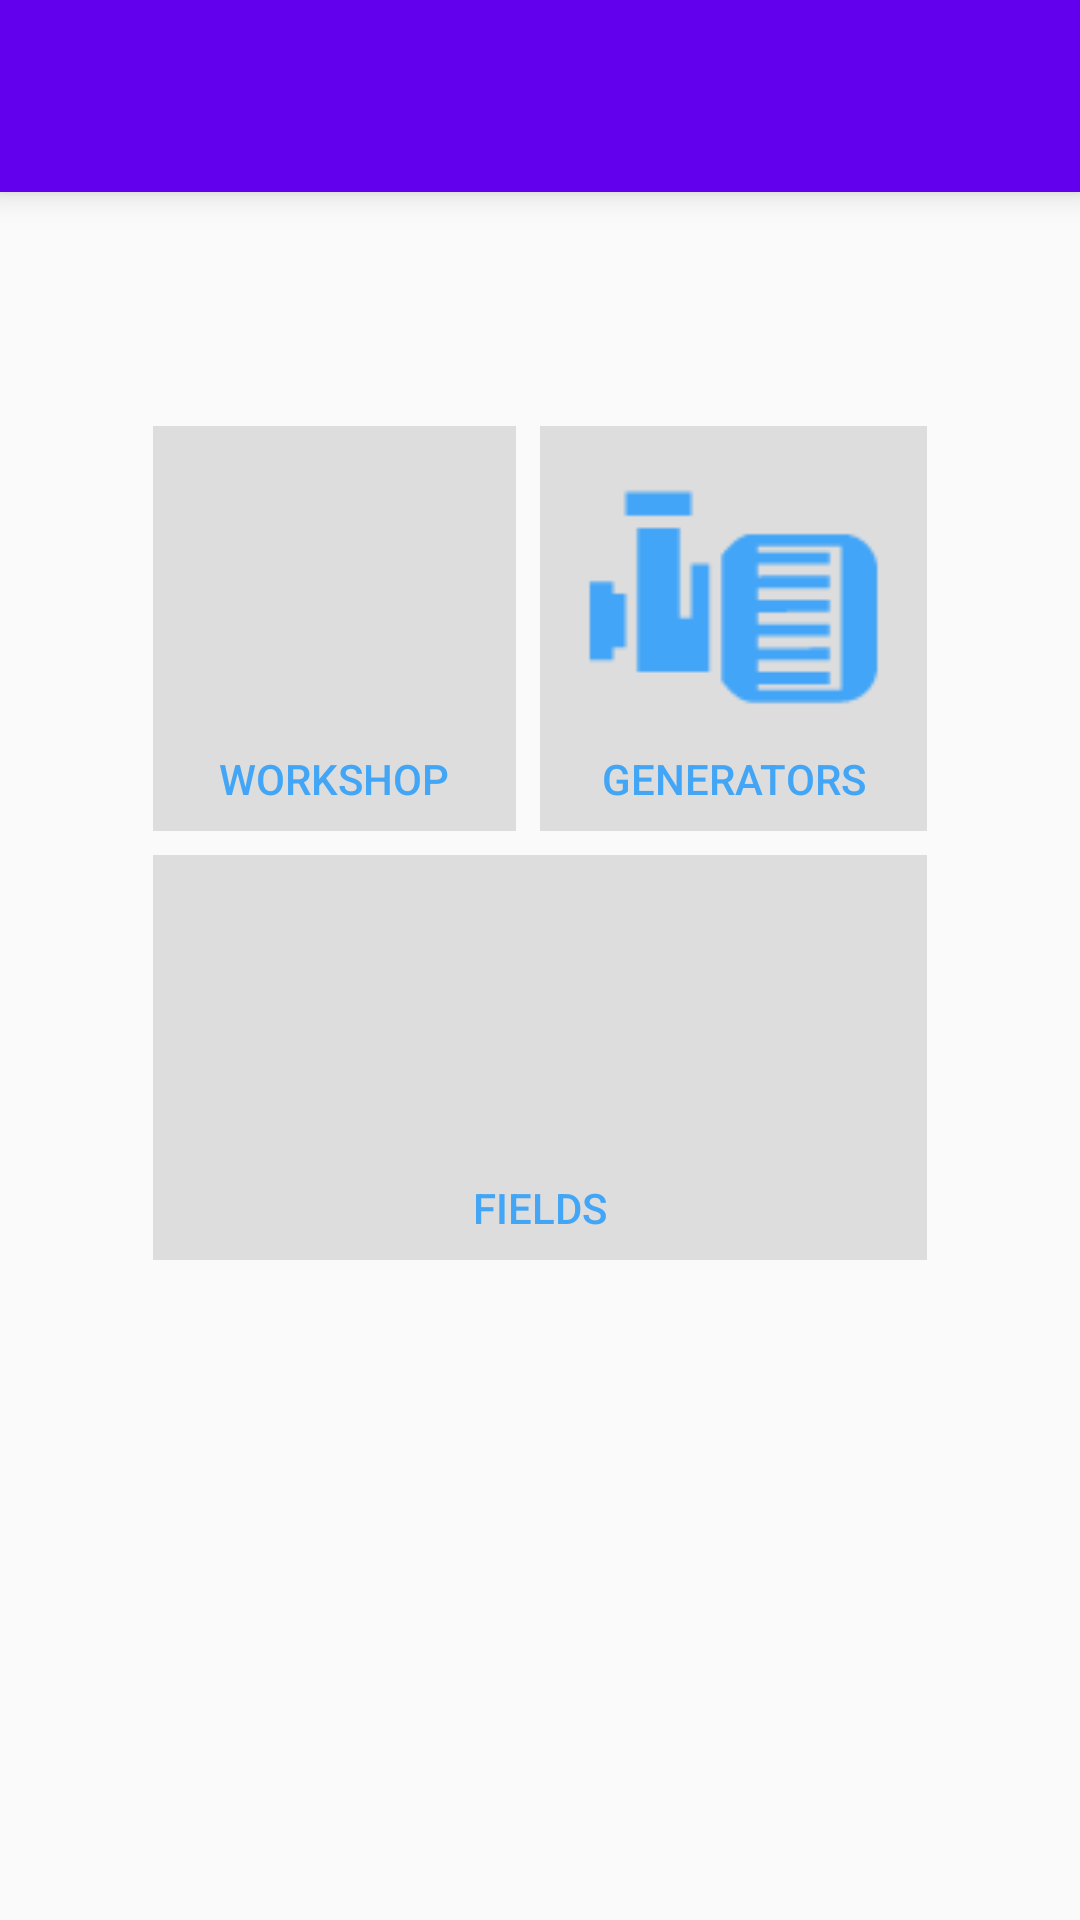

Android layout source for this screen:
<!-- AndroidManifest.xml: application theme AppTheme -->
<!-- res/layout/activity_main.xml -->
<android.support.constraint.ConstraintLayout xmlns:android="http://schemas.android.com/apk/res/android"
    xmlns:app="http://schemas.android.com/apk/res-auto"
    xmlns:tools="http://schemas.android.com/tools"
    android:layout_width="match_parent"
    android:layout_height="match_parent"
    tools:context="com.fawarespetroleum.yasser.jobtracker.activities.MainActivity">

    <android.support.v7.widget.Toolbar
        android:id="@+id/MenuBar"
        android:layout_width="0dp"
        android:layout_height="64dp"
        android:background="?attr/colorPrimary"
        android:elevation="6dp"
        app:titleTextColor="@android:color/white"
        tools:layout_constraintTop_creator="1"
        tools:layout_constraintRight_creator="1"
        app:layout_constraintRight_toRightOf="parent"
        tools:layout_constraintLeft_creator="1"
        app:layout_constraintLeft_toLeftOf="parent"
        app:layout_constraintTop_toTopOf="parent" />

    <LinearLayout
        android:id="@+id/fieldButton"
        android:layout_width="0dp"
        android:layout_height="wrap_content"
        android:background="#ddd"
        android:clickable="true"
        android:orientation="vertical"
        android:padding="8dp"
        tools:layout_constraintTop_creator="1"
        tools:layout_constraintRight_creator="1"
        android:layout_marginStart="51dp"
        android:layout_marginEnd="51dp"
        app:layout_constraintRight_toRightOf="parent"
        android:layout_marginTop="8dp"
        app:layout_constraintTop_toBottomOf="@+id/generatorButton"
        tools:layout_constraintLeft_creator="1"
        app:layout_constraintLeft_toLeftOf="parent"
        android:layout_marginLeft="51dp"
        android:layout_marginRight="51dp">

        <ImageView
            android:layout_width="match_parent"
            android:layout_height="100dp"
            android:src="@drawable/factory_48dp" />

        <TextView
            style="@style/TextAppearance.AppCompat.Button"
            android:layout_width="match_parent"
            android:layout_height="wrap_content"
            android:gravity="center_horizontal"
            android:text="@string/field"
            android:textColor="#42A5F5" />
    </LinearLayout>

    <LinearLayout
        android:id="@+id/generatorButton"
        android:layout_width="0dp"
        android:layout_height="wrap_content"
        android:background="#ddd"
        android:clickable="true"
        android:orientation="vertical"
        android:padding="8dp"
        tools:layout_constraintTop_creator="1"
        tools:layout_constraintRight_creator="1"
        android:layout_marginStart="8dp"
        app:layout_constraintRight_toRightOf="@+id/fieldButton"
        android:layout_marginTop="142dp"
        tools:layout_constraintLeft_creator="1"
        app:layout_constraintTop_toTopOf="parent"
        app:layout_constraintLeft_toRightOf="@+id/workshopButton"
        android:layout_marginLeft="8dp">

        <ImageView
            android:layout_width="match_parent"
            android:layout_height="100dp"
            android:src="@drawable/pump_filled_48dp" />

        <TextView
            style="@style/TextAppearance.AppCompat.Button"
            android:layout_width="match_parent"
            android:layout_height="wrap_content"
            android:gravity="center_horizontal"
            android:text="@string/generators"
            android:textColor="#42A5F5" />
    </LinearLayout>

    <LinearLayout
        android:id="@+id/workshopButton"
        android:layout_width="121dp"
        android:layout_height="wrap_content"
        android:background="#ddd"
        android:clickable="true"
        android:orientation="vertical"
        android:padding="8dp"
        tools:text="Workshop"
        tools:layout_constraintTop_creator="1"
        tools:layout_constraintLeft_creator="1"
        app:layout_constraintLeft_toLeftOf="@+id/fieldButton"
        app:layout_constraintTop_toTopOf="@+id/generatorButton">

        <ImageView
            android:layout_width="match_parent"
            android:layout_height="100dp"
            android:src="@drawable/ic_home_blue_400_48dp" />

        <TextView
            style="@style/TextAppearance.AppCompat.Button"
            android:layout_width="match_parent"
            android:layout_height="wrap_content"
            android:gravity="center_horizontal"
            android:text="@string/workshop"
            android:textColor="#42A5F5" />
    </LinearLayout>

</android.support.constraint.ConstraintLayout>
<!-- resources referenced by this layout -->
<resources>
  <!-- drawable pump_filled_48dp: png bitmap (drawable-xhdpi, 1263 bytes) -->
  <string name="field">Fields</string>
  <string name="generators">Generators</string>
  <string name="workshop">Workshop</string>
  <style name="AppTheme" parent="Theme.AppCompat.Light.NoActionBar">
          
          <item name="colorPrimary">@color/colorPrimary</item>
          <item name="colorPrimaryDark">@color/colorPrimaryDark</item>
          <item name="colorAccent">@color/colorAccent</item>
          <item name="colorControlNormal">@android:color/white</item>
      </style>
  <!-- not gathered from this repository: default colours our renderer supplied (Android Studio template values) -->
  <color name="colorPrimary">#FF6200EE</color>
  <color name="colorPrimaryDark">#FF3700B3</color>
  <color name="colorAccent">#FF03DAC5</color>
</resources>
